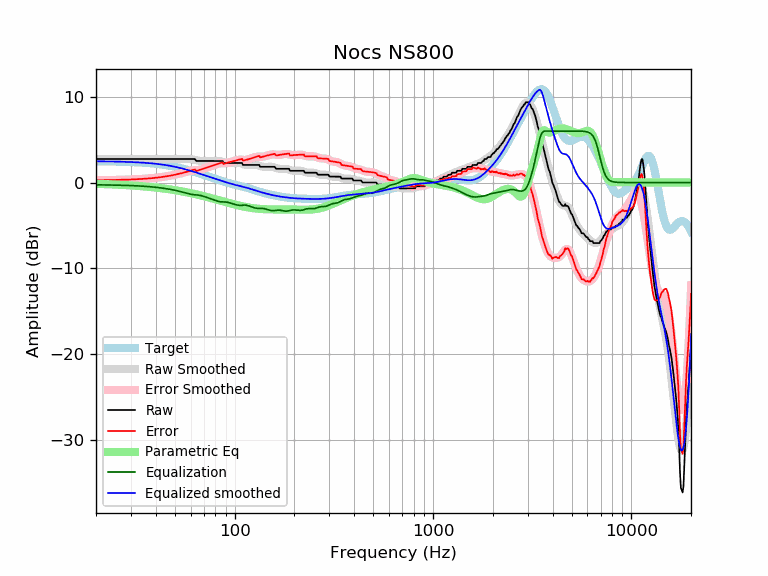

The data file committed next to this chart (first rows):
frequency, raw, error, smoothed, error_smoothed, equalization, parametric_eq, equalized_raw, equalized_smoothed, target
20, 2.74, 0.27, 2.74, 0.27, -0.27, -0.15, 2.47, 2.47, 2.47
21, 2.74, 0.27, 2.74, 0.27, -0.27, -0.17, 2.47, 2.47, 2.47
22, 2.74, 0.28, 2.74, 0.28, -0.28, -0.18, 2.46, 2.46, 2.46
23, 2.74, 0.28, 2.74, 0.28, -0.28, -0.20, 2.46, 2.46, 2.46
24, 2.74, 0.29, 2.74, 0.29, -0.29, -0.22, 2.45, 2.45, 2.45
25, 2.74, 0.30, 2.74, 0.30, -0.30, -0.24, 2.44, 2.44, 2.44
26, 2.74, 0.31, 2.74, 0.31, -0.31, -0.25, 2.43, 2.43, 2.43
27, 2.74, 0.32, 2.74, 0.32, -0.32, -0.27, 2.42, 2.42, 2.42
28, 2.74, 0.33, 2.74, 0.33, -0.33, -0.29, 2.41, 2.41, 2.41
29, 2.74, 0.34, 2.74, 0.34, -0.34, -0.31, 2.40, 2.40, 2.40
30, 2.74, 0.35, 2.74, 0.35, -0.35, -0.34, 2.39, 2.39, 2.39
31, 2.74, 0.37, 2.74, 0.37, -0.37, -0.36, 2.37, 2.37, 2.37
32, 2.74, 0.38, 2.74, 0.38, -0.38, -0.38, 2.36, 2.36, 2.36
33, 2.74, 0.40, 2.74, 0.40, -0.40, -0.41, 2.34, 2.34, 2.34
34, 2.74, 0.42, 2.74, 0.42, -0.42, -0.43, 2.32, 2.32, 2.32
35, 2.74, 0.44, 2.74, 0.44, -0.44, -0.45, 2.31, 2.31, 2.31
36, 2.74, 0.46, 2.74, 0.46, -0.46, -0.48, 2.29, 2.29, 2.29
37, 2.74, 0.48, 2.74, 0.48, -0.48, -0.51, 2.26, 2.26, 2.26
38, 2.74, 0.50, 2.74, 0.50, -0.50, -0.53, 2.24, 2.24, 2.24
39, 2.74, 0.53, 2.74, 0.53, -0.53, -0.56, 2.21, 2.21, 2.21
40, 2.74, 0.55, 2.74, 0.55, -0.55, -0.59, 2.19, 2.19, 2.19
41, 2.74, 0.58, 2.74, 0.58, -0.58, -0.61, 2.16, 2.16, 2.16
42, 2.74, 0.61, 2.74, 0.61, -0.61, -0.64, 2.13, 2.13, 2.13
43, 2.74, 0.64, 2.74, 0.64, -0.64, -0.67, 2.10, 2.10, 2.10
44, 2.74, 0.68, 2.74, 0.68, -0.68, -0.70, 2.07, 2.07, 2.07
45, 2.74, 0.71, 2.74, 0.71, -0.71, -0.73, 2.03, 2.03, 2.03
46, 2.74, 0.75, 2.74, 0.75, -0.75, -0.76, 1.99, 1.99, 1.99
47, 2.74, 0.79, 2.74, 0.79, -0.79, -0.80, 1.96, 1.96, 1.96
48, 2.74, 0.83, 2.74, 0.83, -0.83, -0.83, 1.92, 1.92, 1.92
49, 2.74, 0.87, 2.74, 0.87, -0.87, -0.86, 1.88, 1.88, 1.88
50, 2.74, 0.91, 2.74, 0.91, -0.91, -0.89, 1.84, 1.83, 1.83
51, 2.74, 0.95, 2.74, 0.95, -0.95, -0.92, 1.79, 1.79, 1.79
52, 2.74, 0.99, 2.74, 0.99, -0.99, -0.96, 1.75, 1.75, 1.75
53, 2.74, 1.04, 2.74, 1.04, -1.04, -0.99, 1.70, 1.70, 1.70
54, 2.74, 1.09, 2.74, 1.09, -1.09, -1.03, 1.65, 1.66, 1.66
55, 2.74, 1.13, 2.75, 1.14, -1.14, -1.06, 1.60, 1.61, 1.61
56, 2.74, 1.18, 2.75, 1.19, -1.19, -1.09, 1.55, 1.56, 1.56
57, 2.74, 1.23, 2.75, 1.24, -1.24, -1.13, 1.50, 1.51, 1.51
58, 2.74, 1.28, 2.75, 1.29, -1.29, -1.16, 1.45, 1.46, 1.46
59, 2.74, 1.33, 2.75, 1.33, -1.33, -1.20, 1.41, 1.42, 1.42
60, 2.74, 1.38, 2.73, 1.36, -1.36, -1.23, 1.38, 1.37, 1.37
61, 2.74, 1.43, 2.71, 1.39, -1.39, -1.27, 1.35, 1.32, 1.32
62, 2.74, 1.47, 2.68, 1.41, -1.41, -1.31, 1.33, 1.27, 1.27
63, 2.74, 1.52, 2.65, 1.43, -1.43, -1.34, 1.31, 1.22, 1.22
64, 2.51, 1.34, 2.61, 1.44, -1.44, -1.38, 1.07, 1.17, 1.17
65, 2.51, 1.39, 2.57, 1.45, -1.45, -1.42, 1.06, 1.12, 1.12
66, 2.51, 1.44, 2.54, 1.47, -1.47, -1.45, 1.04, 1.07, 1.07
67, 2.51, 1.49, 2.52, 1.50, -1.50, -1.49, 1.01, 1.02, 1.02
68, 2.51, 1.54, 2.51, 1.54, -1.54, -1.52, 0.98, 0.97, 0.97
69, 2.51, 1.59, 2.50, 1.58, -1.58, -1.56, 0.94, 0.93, 0.93
70, 2.51, 1.63, 2.50, 1.62, -1.62, -1.60, 0.89, 0.88, 0.88
71, 2.51, 1.68, 2.50, 1.67, -1.67, -1.63, 0.84, 0.83, 0.83
72, 2.51, 1.73, 2.51, 1.72, -1.72, -1.67, 0.79, 0.78, 0.78
73, 2.51, 1.77, 2.51, 1.77, -1.77, -1.71, 0.74, 0.74, 0.74
74, 2.51, 1.82, 2.51, 1.82, -1.82, -1.74, 0.69, 0.69, 0.69
75, 2.51, 1.86, 2.51, 1.86, -1.86, -1.78, 0.65, 0.65, 0.65
76, 2.51, 1.91, 2.51, 1.91, -1.91, -1.81, 0.60, 0.60, 0.60
77, 2.51, 1.95, 2.51, 1.95, -1.95, -1.85, 0.56, 0.56, 0.56
78, 2.51, 2.00, 2.52, 2.00, -2.00, -1.88, 0.51, 0.52, 0.52
79, 2.51, 2.04, 2.52, 2.04, -2.04, -1.92, 0.47, 0.47, 0.47
... 553 more rows
